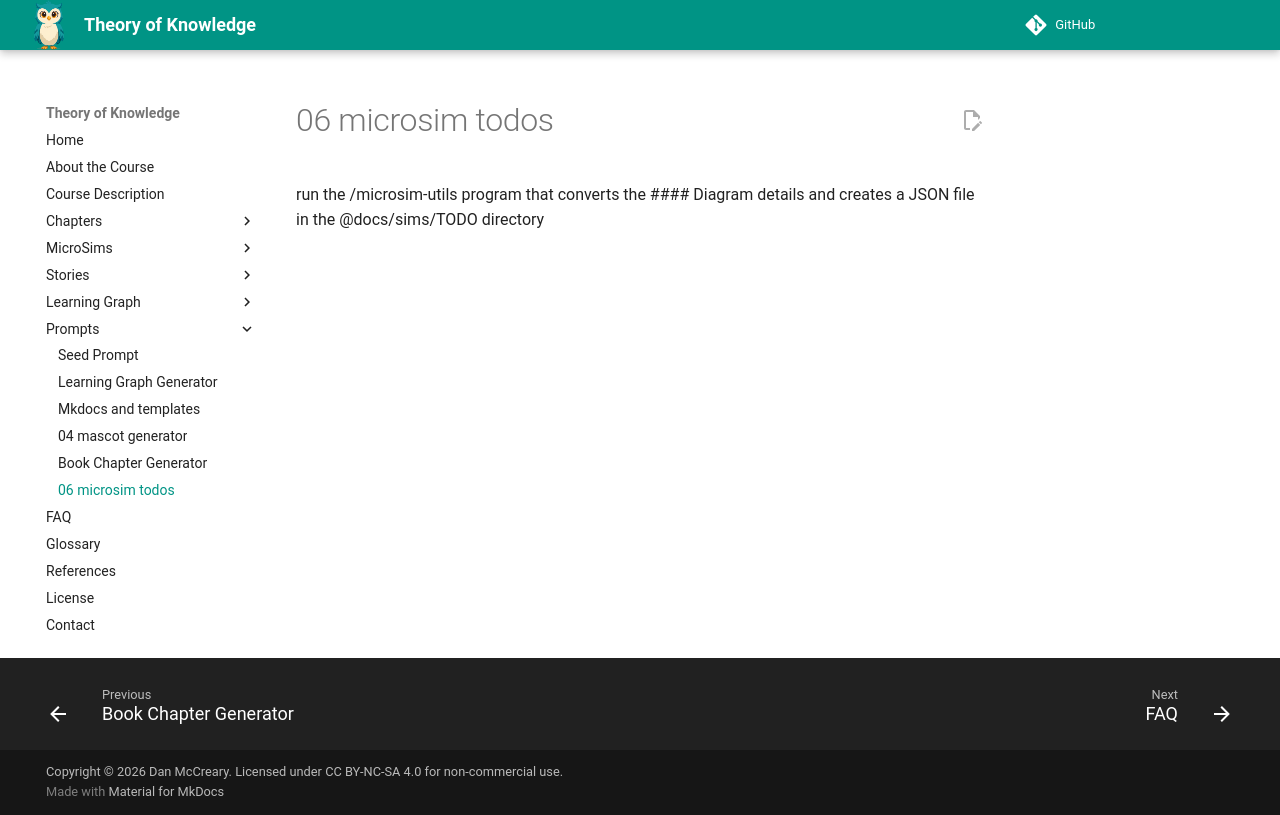

repository: dmccreary/theory-of-knowledge · page: prompts/06-microsim-todos/index.html · generator: mkdocs

run the /microsim-utils program that converts the #### Diagram details and creates a JSON file in the @docs/sims/TODO directory   
